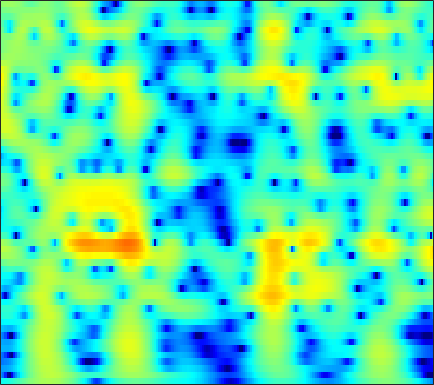

The data file committed next to this chart (first rows):
-5.9619, -5.9222, -5.7554, -5.4607, -5.1623, -4.6824, -4.1222, -3.6666, -3.0282, -2.3792, -1.7335, -1.2638, -0.66864, -0.11624, 0.26791, 0.73393, 1.1434, 1.4086, 1.7028, 1.923, 2.0706, 2.1377, 2.1684, 2.1391
-12.75, -14.7, -18.44, -25.69, -34.91, -21.17, -15.28, -12.37, -9.441, -7.144, -5.261, -4.05, -2.647, -1.446, -0.6572, 0.2589, 1.034, 1.529, 2.08, 2.514, 2.837, 3.009, 3.149, 3.192
-11.95, -11.85, -11.63, -11.27, -10.86, -10.11, -9.132, -8.278, -7.032, -5.723, -4.414, -3.462, -2.262, -1.16, -0.4064, 0.4951, 1.274, 1.774, 2.331, 2.761, 3.061, 3.203, 3.279, 3.228
-14.03, -13.71, -13.35, -12.89, -12.38, -11.45, -10.22, -9.171, -7.671, -6.141, -4.641, -3.564, -2.217, -0.989, -0.1556, 0.8292, 1.667, 2.195, 2.765, 3.182, 3.444, 3.54, 3.532, 3.368
-13.8, -14.9, -17.07, -20.7, -25.41, -27.33, -19, -14.95, -11.03, -8.06, -5.668, -4.143, -2.389, -0.896, 0.07034, 1.176, 2.082, 2.635, 3.206, 3.594, 3.8, 3.837, 3.73, 3.445
-10.65, -10.78, -10.89, -10.87, -10.69, -10.13, -9.218, -8.333, -6.957, -5.456, -3.927, -2.814, -1.419, -0.1622, 0.6831, 1.662, 2.468, 2.955, 3.446, 3.749, 3.86, 3.815, 3.575, 3.13
-11.4, -11.53, -11.68, -11.68, -11.48, -10.81, -9.682, -8.612, -7.04, -5.419, -3.838, -2.708, -1.301, -0.03126, 0.8202, 1.803, 2.609, 3.093, 3.573, 3.862, 3.954, 3.891, 3.624, 3.142
-12.81, -13.91, -16.16, -20.2, -26.72, -29.63, -18.25, -14.13, -10.3, -7.42, -5.112, -3.646, -1.969, -0.5502, 0.3703, 1.423, 2.285, 2.811, 3.351, 3.703, 3.868, 3.868, 3.704, 3.353
-9.895, -10.22, -10.66, -10.99, -11.06, -10.74, -9.836, -8.887, -7.48, -6.036, -4.619, -3.587, -2.275, -1.063, -0.2293, 0.7681, 1.636, 2.19, 2.792, 3.23, 3.498, 3.584, 3.544, 3.329
-7.19, -7.038, -6.899, -6.784, -6.72, -6.654, -6.545, -6.402, -6.109, -5.689, -5.085, -4.492, -3.503, -2.353, -1.436, -0.2359, 0.8659, 1.594, 2.406, 3.023, 3.44, 3.621, 3.685, 3.547
-5.361, -5.015, -4.791, -4.783, -4.878, -5.216, -5.885, -6.654, -8.062, -9.961, -12.07, -12.5, -10.02, -6.542, -4.266, -1.784, 0.1601, 1.305, 2.497, 3.345, 3.893, 4.116, 4.2, 4.051
-4.51, -4.351, -4.267, -4.296, -4.362, -4.521, -4.885, -5.367, -6.286, -7.437, -8.391, -8.426, -7.008, -4.619, -2.803, -0.6968, 0.9869, 1.983, 2.989, 3.661, 4.007, 4.071, 3.906, 3.51
-6.261, -6.658, -6.796, -6.489, -6.086, -5.414, -4.628, -4.048, -3.392, -2.812, -2.13, -1.526, -0.61, 0.3574, 1.104, 2.066, 2.914, 3.414, 3.892, 4.091, 3.995, 3.714, 3.029, 1.955
-13.45, -17.93, -23.14, -15.84, -12, -8.754, -6.56, -5.227, -3.721, -2.415, -1.253, -0.4404, 0.5934, 1.574, 2.247, 3.034, 3.676, 4.042, 4.335, 4.377, 4.131, 3.739, 2.887, 1.559
-9.639, -10.72, -11.43, -11.07, -10.46, -9.278, -8.129, -7.412, -6.471, -5.311, -4.033, -3.054, -1.744, -0.4483, 0.4634, 1.52, 2.38, 2.889, 3.377, 3.629, 3.65, 3.508, 3.141, 2.571
-7.29, -7.686, -8, -8.332, -8.78, -9.649, -10.71, -11.68, -12.98, -12.98, -10.7, -8.394, -5.524, -3.178, -1.739, -0.1448, 1.113, 1.855, 2.603, 3.111, 3.401, 3.475, 3.424, 3.255
-6.858, -6.425, -6.315, -6.538, -6.821, -7.722, -9.177, -10.51, -12.73, -13.47, -10.75, -8.315, -5.398, -3.012, -1.577, -0.03821, 1.181, 1.914, 2.668, 3.193, 3.506, 3.632, 3.606, 3.413
-5.669, -4.53, -3.804, -3.46, -3.255, -3.211, -3.436, -3.579, -3.573, -3.385, -2.93, -2.381, -1.534, -0.6461, 0.03332, 0.8973, 1.649, 2.144, 2.695, 3.068, 3.287, 3.35, 3.258, 2.908
-1.512, -1.134, -0.6464, -0.2563, -0.1935, -0.1346, -0.1548, -0.2759, -0.4119, -0.5304, -0.6898, -0.7326, -0.7042, -0.6218, -0.4653, -0.09578, 0.3981, 0.7942, 1.332, 1.803, 2.121, 2.214, 2.205, 1.979
1.774, 1.704, 1.758, 1.776, 1.624, 1.352, 1.085, 0.7796, 0.1874, -0.5091, -1.349, -2.18, -3.428, -4.604, -5.228, -5.222, -4.141, -3.031, -1.64, -0.5304, 0.2319, 0.5467, 0.7032, 0.736
3.124, 3.103, 2.859, 2.418, 2.175, 1.673, 1.08, 0.6714, -0.01585, -0.8536, -1.933, -3.15, -5.547, -9.443, -14.59, -15.81, -8.618, -5.428, -2.792, -1.284, -0.6395, -0.562, -1.003, -1.9
1.806, 1.795, 1.249, 0.4295, -0.1947, -1.24, -2.352, -2.826, -2.849, -2.604, -2.313, -2.075, -2.028, -2.078, -1.962, -1.586, -0.8039, -0.138, 0.6151, 1.028, 0.8473, 0.3602, -1.069, -3.943
-3.021, -3.179, -3.547, -4.602, -6.231, -9.221, -15.47, -27.78, -15.41, -9.089, -5.835, -4.144, -2.542, -1.405, -0.7002, 0.06748, 0.7035, 1.121, 1.527, 1.756, 1.815, 1.674, 1.389, 1.03
-6.338, -5.972, -5.705, -5.972, -6.448, -7.227, -7.922, -8.148, -7.427, -6.262, -4.752, -3.761, -2.632, -1.623, -1.02, -0.2851, 0.3499, 0.7621, 1.264, 1.688, 2.041, 2.234, 2.423, 2.59
-6.957, -6.121, -5.435, -4.925, -4.543, -4.327, -4.01, -3.852, -3.516, -3.157, -2.746, -2.45, -2.101, -1.754, -1.497, -1.097, -0.6027, -0.1728, 0.4989, 1.194, 1.843, 2.323, 2.828, 3.201
-7.812, -6.472, -5.183, -4.107, -3.461, -2.837, -2.411, -2.166, -2.072, -2.062, -2.281, -2.552, -3.041, -3.739, -4.246, -4.744, -4.598, -3.917, -2.509, -0.9022, 0.6008, 1.575, 2.654, 3.429
-8.794, -7.073, -5.421, -4.084, -3.47, -2.77, -2.412, -2.278, -2.303, -2.597, -3.168, -3.836, -5.155, -7.206, -9.605, -15.5, -32.29, -15.11, -8.041, -4.076, -1.348, 0.1911, 1.775, 2.964
-6.414, -5.712, -4.76, -4.108, -3.706, -3.402, -3.246, -3.287, -3.42, -3.749, -4.179, -4.626, -5.343, -6.172, -6.815, -7.388, -7.247, -6.468, -4.843, -2.967, -1.223, -0.05862, 1.265, 2.338
-3.912, -3.839, -3.593, -3.619, -3.588, -3.772, -4.006, -4.272, -4.666, -5.048, -5.346, -5.478, -5.489, -5.295, -5.022, -4.474, -3.75, -3.089, -2.103, -1.062, -0.03123, 0.6689, 1.532, 2.252
-1.905, -1.998, -2.285, -2.642, -3.03, -3.664, -4.509, -5.223, -6.396, -7.521, -8.442, -8.563, -7.899, -6.537, -5.321, -3.777, -2.339, -1.389, -0.2632, 0.6554, 1.403, 1.85, 2.299, 2.612
-0.2783, -0.4583, -0.9418, -1.45, -2.074, -2.978, -4.268, -5.461, -7.63, -11.02, -17.66, -43.64, -14.85, -8.35, -5.365, -2.474, -0.3716, 0.8403, 2.053, 2.889, 3.344, 3.485, 3.358, 2.944
-0.8396, -1.039, -1.313, -1.975, -2.514, -3.5, -4.503, -5.299, -6.165, -6.847, -7.042, -6.626, -5.168, -3.071, -1.437, 0.5553, 2.19, 3.162, 4.105, 4.651, 4.784, 4.569, 3.853, 2.497
-4.806, -4.752, -4.787, -5.565, -6.306, -8.083, -10.06, -11.43, -11.22, -9.151, -6.683, -4.958, -2.894, -1.047, 0.1946, 1.646, 2.83, 3.524, 4.187, 4.509, 4.514, 4.259, 3.614, 2.526
-9.4, -8.47, -8.016, -8.053, -8.696, -10.34, -13.13, -15.82, -15.09, -10.55, -6.92, -4.73, -2.494, -0.6911, 0.3887, 1.586, 2.492, 3.005, 3.474, 3.702, 3.704, 3.567, 3.219, 2.71
-11.74, -9.608, -8.009, -6.874, -6.462, -6.118, -5.913, -5.666, -5.032, -4.041, -2.8, -1.876, -0.6838, 0.3412, 1.004, 1.707, 2.233, 2.509, 2.72, 2.782, 2.68, 2.545, 2.264, 1.962
-7.237, -5.981, -4.424, -3.352, -2.65, -1.976, -1.446, -1.072, -0.6332, -0.1727, 0.3006, 0.6321, 1.062, 1.413, 1.643, 1.851, 1.959, 1.956, 1.835, 1.571, 1.189, 0.829, 0.3196, -0.1545
-1.389, -0.7957, 0.02852, 0.65, 1.061, 1.446, 1.717, 1.827, 1.905, 1.89, 1.79, 1.701, 1.532, 1.374, 1.242, 1.093, 0.905, 0.7167, 0.3494, -0.2445, -1.102, -1.989, -3.443, -5.146
2.362, 2.729, 3.07, 3.36, 3.431, 3.452, 3.306, 3.079, 2.641, 2.016, 1.224, 0.5461, -0.4099, -1.266, -1.749, -2.063, -2.077, -2.012, -2.037, -2.357, -3.179, -4.218, -6.425, -10.18
4.111, 4.308, 4.416, 4.4, 4.283, 3.985, 3.488, 2.988, 2.076, 0.8524, -0.7521, -2.351, -5.08, -8.757, -11.4, -11.14, -8.041, -6.172, -4.537, -3.676, -3.45, -3.589, -4.12, -4.797
4.484, 4.541, 4.484, 4.235, 3.992, 3.5, 2.853, 2.279, 1.312, 0.1048, -1.415, -2.867, -5.243, -8.055, -9.798, -9.607, -7.381, -5.756, -4.106, -3.05, -2.459, -2.246, -2.219, -2.338
4.302, 4.167, 3.871, 3.354, 2.916, 2.241, 1.552, 1.046, 0.3915, -0.2394, -0.9063, -1.377, -1.992, -2.466, -2.628, -2.591, -2.246, -1.872, -1.371, -0.967, -0.7403, -0.7213, -0.8683, -1.212
4.335, 3.919, 3.041, 1.984, 1.006, -0.2823, -1.351, -1.904, -2.107, -1.897, -1.497, -1.163, -0.748, -0.3832, -0.1179, 0.2322, 0.5637, 0.7893, 1.028, 1.163, 1.133, 0.9875, 0.612, -0.0494
4.753, 3.943, 2.389, 0.2621, -1.806, -5.53, -10.53, -12.97, -9.689, -6.097, -3.632, -2.374, -1.073, -0.1013, 0.4662, 1.128, 1.661, 1.981, 2.302, 2.465, 2.455, 2.321, 1.913, 1.218
5.234, 4.171, 2.518, 0.3575, -1.654, -4.546, -7.374, -8.542, -7.805, -6.037, -4.447, -3.467, -2.421, -1.541, -0.9414, -0.2004, 0.5297, 1.048, 1.65, 2.101, 2.363, 2.4, 2.214, 1.791
5.842, 4.805, 3.124, 1.249, -0.2095, -2.093, -3.664, -4.46, -4.987, -5.098, -5.053, -4.965, -5.048, -5.09, -4.898, -4.171, -2.897, -1.807, -0.4468, 0.6552, 1.397, 1.727, 1.921, 1.83
6.673, 5.554, 3.644, 1.21, -0.8415, -4.02, -7.077, -8.146, -7.829, -6.885, -6.438, -6.766, -8.256, -11.91, -17.55, -15.95, -8.347, -5.027, -2.139, -0.3384, 0.7267, 1.203, 1.482, 1.442
7.168, 6.088, 4.284, 1.908, -0.4382, -4.614, -10.24, -12.27, -8.741, -5.914, -4.572, -4.326, -4.643, -5.364, -5.738, -5.193, -3.579, -2.224, -0.7553, 0.1642, 0.5794, 0.5207, -0.01421, -0.907
5.558, 5.006, 4.019, 2.835, 1.861, 0.4912, -0.6288, -1.122, -1.372, -1.259, -1.051, -0.9073, -0.8125, -0.7439, -0.6619, -0.4663, -0.1913, 0.002498, 0.1433, 0.03261, -0.4708, -1.216, -2.828, -5.491
2.79, 2.789, 2.603, 2.289, 2.006, 1.585, 1.203, 0.9807, 0.7386, 0.5842, 0.4913, 0.4693, 0.4244, 0.3796, 0.3457, 0.2982, 0.219, 0.1125, -0.1146, -0.488, -1.111, -1.746, -2.811, -4.098
0.5637, 0.9633, 1.329, 1.49, 1.515, 1.529, 1.474, 1.391, 1.278, 1.147, 1.007, 0.9, 0.7525, 0.5956, 0.4859, 0.3404, 0.1792, 0.03942, -0.1735, -0.4549, -0.8063, -1.123, -1.596, -2.092
-0.4636, 0.06465, 0.6227, 1.022, 1.235, 1.42, 1.511, 1.52, 1.476, 1.353, 1.155, 0.9468, 0.6576, 0.3728, 0.1803, -0.0229, -0.1388, -0.1705, -0.1885, -0.215, -0.2647, -0.3487, -0.5448, -0.8205
-0.3818, 0.0344, 0.4664, 0.852, 1.116, 1.367, 1.579, 1.702, 1.726, 1.583, 1.234, 0.8416, 0.1498, -0.6309, -1.175, -1.627, -1.596, -1.286, -0.6873, -0.08053, 0.3536, 0.5422, 0.5939, 0.4233
-0.03619, 0.0287, -0.07898, -0.1563, -0.03714, 0.4586, 1.148, 1.641, 2.091, 2.174, 1.788, 1.153, -0.3432, -2.799, -5.457, -9.282, -7.859, -4.824, -1.699, 0.3107, 1.484, 1.965, 2.177, 1.959
-0.8012, -1.794, -4.01, -7.269, -8.493, -5.323, -1.799, 0.06028, 1.741, 2.596, 2.752, 2.403, 1.348, -0.4052, -2.091, -3.937, -3.288, -1.596, 0.5965, 2.14, 3.06, 3.356, 3.246, 2.589
-1.956, -2.902, -4.825, -7.021, -7.583, -5.572, -2.789, -1.063, 0.5783, 1.617, 2.157, 2.282, 2.202, 1.94, 1.731, 1.582, 1.678, 1.899, 2.288, 2.601, 2.715, 2.582, 2.066, 1.082
-1.687, -1.75, -1.918, -2.006, -1.916, -1.491, -0.8572, -0.3382, 0.2922, 0.7876, 1.118, 1.289, 1.402, 1.439, 1.456, 1.494, 1.55, 1.602, 1.648, 1.637, 1.476, 1.246, 0.7761, 0.09039
-0.7014, -0.5178, -0.3258, -0.1734, -0.05803, 0.07795, 0.2208, 0.3053, 0.3936, 0.4152, 0.3798, 0.3367, 0.2707, 0.2466, 0.2675, 0.3502, 0.4869, 0.5965, 0.7055, 0.7382, 0.6602, 0.5284, 0.2412, -0.1371
0.7299, 0.925, 1.128, 1.267, 1.324, 1.308, 1.193, 1.033, 0.6975, 0.2244, -0.3588, -0.8546, -1.43, -1.758, -1.763, -1.454, -0.9121, -0.4761, 0.03297, 0.3548, 0.4875, 0.4352, 0.1805, -0.2351
